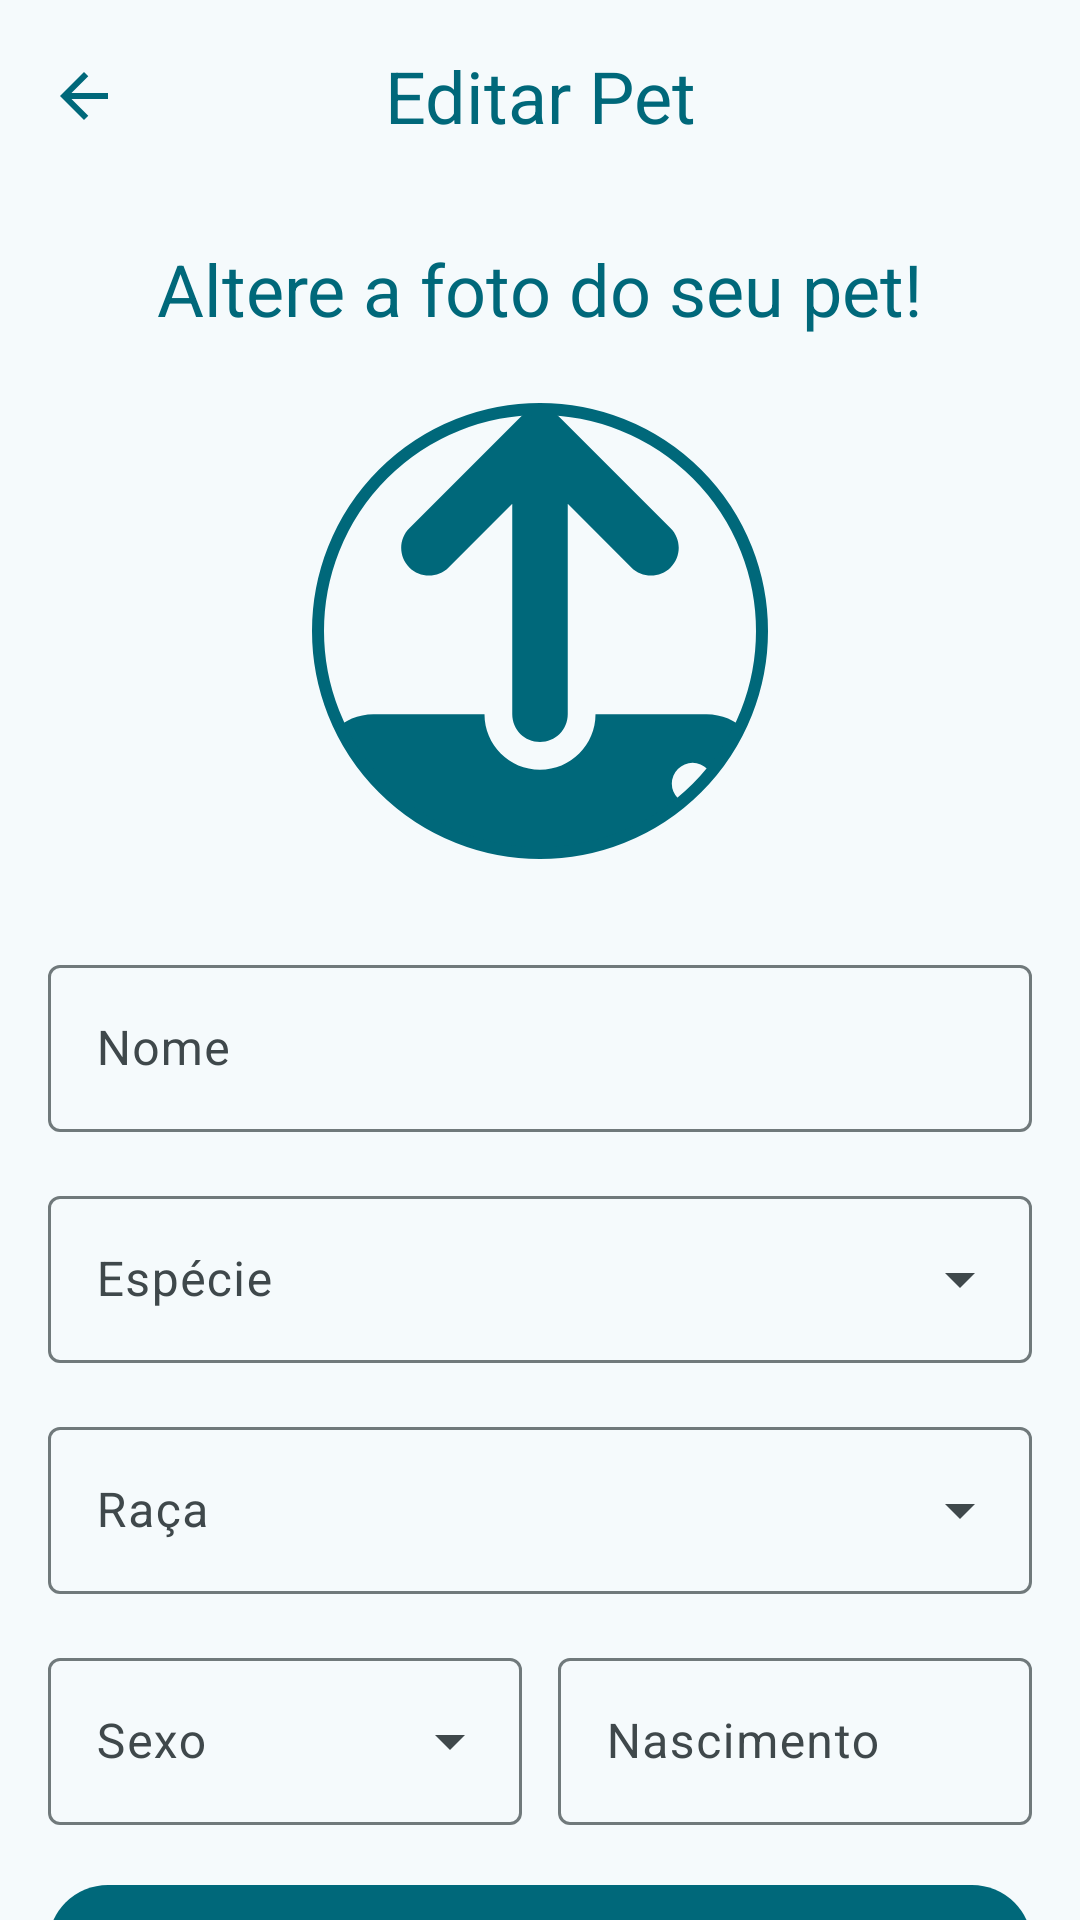

The Android layout XML behind this screen, and the referenced resources:
<!-- AndroidManifest.xml: application theme AppTheme -->
<!-- res/layout/activity_edit_pet.xml -->
<?xml version="1.0" encoding="utf-8"?>
<androidx.constraintlayout.widget.ConstraintLayout xmlns:android="http://schemas.android.com/apk/res/android"
    xmlns:app="http://schemas.android.com/apk/res-auto"
    xmlns:tools="http://schemas.android.com/tools"
    android:id="@+id/main"
    android:layout_width="match_parent"
    android:layout_height="match_parent"
    tools:context=".Pets.editPetActivity">

    <androidx.appcompat.widget.Toolbar
        android:id="@+id/toolbar2"
        android:layout_width="0dp"
        android:layout_height="wrap_content"
        android:background="@color/md_theme_background"
        android:minHeight="?attr/actionBarSize"
        android:theme="?attr/actionBarTheme"
        app:layout_constraintEnd_toEndOf="parent"
        app:layout_constraintStart_toStartOf="parent"
        app:layout_constraintTop_toTopOf="parent">

        <TextView
            android:id="@+id/textEditPet"
            style="@style/TextAppearance.AppCompat.Headline"
            android:layout_width="wrap_content"
            android:layout_height="wrap_content"
            android:layout_gravity="center"
            android:text="@string/editar_pet"
            android:textColor="@color/md_theme_primary" />

        <ImageView
            android:id="@+id/btn_voltar"
            android:layout_width="wrap_content"
            android:layout_height="wrap_content"
            android:layout_marginStart="16dp"
            android:src="@drawable/arrow_back"
            app:tint="@color/md_theme_primary" />

    </androidx.appcompat.widget.Toolbar>

    <com.google.android.material.imageview.ShapeableImageView
        android:id="@+id/btn_upload"
        android:layout_width="164dp"
        android:layout_height="164dp"
        android:layout_marginTop="16dp"
        android:padding="8dp"
        android:scaleType="centerCrop"
        app:layout_constraintEnd_toEndOf="parent"
        app:layout_constraintStart_toStartOf="parent"
        app:layout_constraintTop_toBottomOf="@id/textAltere"
        app:shapeAppearanceOverlay="@style/AvatarShape"
        app:srcCompat="@drawable/upload_solid"
        app:strokeColor="@color/md_theme_primary"
        app:strokeWidth="4dp"
         />

    <TextView
        android:id="@+id/textAltere"
        style="@style/TextAppearance.AppCompat.Headline"
        android:layout_width="wrap_content"
        android:layout_height="wrap_content"
        android:layout_marginTop="16dp"
        android:text="@string/editPet_altere"
        android:textColor="@color/md_theme_primary"
        app:layout_constraintEnd_toEndOf="parent"
        app:layout_constraintStart_toStartOf="parent"
        app:layout_constraintTop_toBottomOf="@id/toolbar2" />

    <com.google.android.material.textfield.TextInputLayout
        android:id="@+id/container_nome"
        style="@style/Widget.Material3.TextInputLayout.OutlinedBox"
        android:layout_width="match_parent"
        android:layout_height="wrap_content"
        android:layout_marginStart="16dp"
        android:layout_marginTop="24dp"
        android:layout_marginEnd="16dp"
        android:hint="@string/hint_nome"
        app:layout_constraintEnd_toEndOf="parent"
        app:layout_constraintHorizontal_bias="0.0"
        app:layout_constraintStart_toStartOf="parent"
        app:layout_constraintTop_toBottomOf="@+id/btn_upload">

        <com.google.android.material.textfield.TextInputEditText
            android:id="@+id/editNome"
            android:layout_width="match_parent"
            android:layout_height="wrap_content"
            android:layout_marginTop="172dp"
            app:layout_constraintEnd_toEndOf="parent"
            app:layout_constraintHorizontal_bias="0.062"
            app:layout_constraintStart_toStartOf="parent">

        </com.google.android.material.textfield.TextInputEditText>
    </com.google.android.material.textfield.TextInputLayout>

    <com.google.android.material.textfield.TextInputLayout
        android:id="@+id/menu_especie"
        style="@style/Widget.Material3.TextInputLayout.OutlinedBox.ExposedDropdownMenu"
        android:layout_width="match_parent"
        android:layout_height="wrap_content"
        android:layout_marginStart="16dp"
        android:layout_marginTop="16dp"
        android:layout_marginEnd="16dp"
        android:hint="@string/hint_especie"
        app:layout_constraintEnd_toEndOf="parent"
        app:layout_constraintStart_toStartOf="parent"
        app:layout_constraintTop_toBottomOf="@+id/container_nome">


        <com.google.android.material.textfield.MaterialAutoCompleteTextView
            android:id="@+id/autoCompleteEspecie"
            android:layout_width="match_parent"
            android:layout_height="wrap_content"
            android:inputType="none"
            android:paddingEnd="48dp" />

    </com.google.android.material.textfield.TextInputLayout>

    <com.google.android.material.textfield.TextInputLayout
        android:id="@+id/menu_raca"
        style="@style/Widget.Material3.TextInputLayout.OutlinedBox.ExposedDropdownMenu"
        android:layout_width="match_parent"
        android:layout_height="wrap_content"
        android:layout_marginStart="16dp"
        android:layout_marginTop="16dp"
        android:layout_marginEnd="16dp"
        android:hint="@string/hint_raca"
        app:layout_constraintEnd_toEndOf="parent"
        app:layout_constraintStart_toStartOf="parent"
        app:layout_constraintTop_toBottomOf="@+id/menu_especie">


        <com.google.android.material.textfield.MaterialAutoCompleteTextView
            android:id="@+id/autoCompleteRaca"
            android:layout_width="match_parent"
            android:layout_height="wrap_content"
            android:inputType="none"
            android:paddingEnd="48dp" />

    </com.google.android.material.textfield.TextInputLayout>

    <LinearLayout
        android:id="@+id/container_sexo_data"
        android:layout_width="0dp"
        android:layout_height="wrap_content"
        android:layout_marginStart="8dp"
        android:layout_marginTop="16dp"
        android:layout_marginEnd="8dp"
        android:orientation="horizontal"
        app:layout_constraintEnd_toEndOf="parent"
        app:layout_constraintStart_toStartOf="parent"
        app:layout_constraintTop_toBottomOf="@id/menu_raca">

        <com.google.android.material.textfield.TextInputLayout
            android:id="@+id/container_sexo"
            style="@style/Widget.Material3.TextInputLayout.OutlinedBox.ExposedDropdownMenu"
            android:layout_width="0dp"
            android:layout_height="wrap_content"
            android:layout_marginStart="8dp"
            android:layout_marginEnd="8dp"
            android:layout_weight="1"
            android:hint="@string/hint_sexo">


            <com.google.android.material.textfield.MaterialAutoCompleteTextView
                android:id="@+id/autoCompleteSexo"
                android:layout_width="match_parent"
                android:layout_height="wrap_content"
                android:focusable="false"
                android:inputType="none"
                android:paddingEnd="48dp" />
        </com.google.android.material.textfield.TextInputLayout>

        <com.google.android.material.textfield.TextInputLayout
            android:id="@+id/container_data"
            style="@style/Widget.Material3.TextInputLayout.OutlinedBox"
            android:layout_width="0dp"
            android:layout_height="wrap_content"
            android:layout_marginStart="4dp"
            android:layout_marginEnd="8dp"
            android:layout_weight="1"
            android:hint="@string/hint_data">


            <com.google.android.material.textfield.TextInputEditText
                android:id="@+id/editData"
                android:layout_width="match_parent"
                android:layout_height="wrap_content"
                android:focusable="false" />
        </com.google.android.material.textfield.TextInputLayout>
    </LinearLayout>


    <com.google.android.material.button.MaterialButton
        android:id="@+id/btn_salvar"
        android:textAllCaps="true"
        android:layout_width="0dp"
        android:layout_height="wrap_content"
        android:layout_marginStart="16dp"
        android:layout_marginTop="16dp"
        android:layout_marginEnd="16dp"
        android:layout_weight="1"
        android:text="@string/btn_salvar"
        app:layout_constraintEnd_toEndOf="parent"
        app:layout_constraintStart_toStartOf="parent"
        app:layout_constraintTop_toBottomOf="@+id/container_sexo_data" />


    <com.google.android.material.progressindicator.CircularProgressIndicator
        android:id="@+id/progressBar"
        android:layout_width="wrap_content"
        android:layout_height="wrap_content"
        android:layout_gravity="center"
        android:layout_marginTop="16dp"
        android:indeterminate="true"
        android:visibility="gone"
        app:layout_constraintBottom_toBottomOf="parent"
        app:layout_constraintEnd_toEndOf="parent"
        app:layout_constraintStart_toStartOf="parent"
        app:layout_constraintTop_toBottomOf="@+id/linearLayout"
        app:layout_constraintVertical_bias="0.0" />

    <com.google.android.material.button.MaterialButton
        android:id="@+id/btn_excluir"
        android:layout_width="0dp"
        android:layout_height="wrap_content"
        android:layout_marginStart="16dp"
        android:layout_marginTop="8dp"
        android:layout_marginEnd="8dp"
        android:text="Excluir Pet"
        android:textAllCaps="true"
        app:backgroundTint="@color/md_theme_error"
        app:layout_constraintEnd_toStartOf="@+id/btn_cancelar"
        app:layout_constraintHorizontal_bias="0.5"
        app:layout_constraintStart_toStartOf="parent"
        app:layout_constraintTop_toBottomOf="@+id/btn_salvar" />

    <com.google.android.material.button.MaterialButton
        android:id="@+id/btn_cancelar"
        style="@style/Widget.Material3.Button.OutlinedButton"
        android:layout_width="0dp"
        android:layout_height="wrap_content"
        android:layout_marginStart="8dp"
        android:layout_marginTop="8dp"
        android:layout_marginEnd="16dp"
        android:text="Cancelar"
        android:textAllCaps="true"
        app:layout_constraintEnd_toEndOf="parent"
        app:layout_constraintHorizontal_bias="0.5"
        app:layout_constraintStart_toEndOf="@+id/btn_excluir"
        app:layout_constraintTop_toBottomOf="@+id/btn_salvar" />


</androidx.constraintlayout.widget.ConstraintLayout>
<!-- resources referenced by this layout -->
<resources>
  <color name="md_theme_background">#F5FAFC</color>
  <color name="md_theme_error">#BA1A1A</color>
  <color name="md_theme_primary">#00687A</color>
  <!-- drawable arrow_back (drawable) -->
  <vector xmlns:android="http://schemas.android.com/apk/res/android"
      android:width="24dp"
      android:height="24dp"
      android:viewportWidth="24"
      android:viewportHeight="24">
    <path
        android:pathData="M7.825,13L13.425,18.6L12,20L4,12L12,4L13.425,5.4L7.825,11H20V13H7.825Z"
        android:fillColor="#1D1B20"/>
  </vector>
  <string name="btn_salvar">Salvar</string>
  <string name="editPet_altere">Altere a foto do seu pet!</string>
  <string name="editar_pet">Editar Pet</string>
  <string name="hint_data">Nascimento</string>
  <string name="hint_especie">Espécie</string>
  <string name="hint_nome">Nome</string>
  <string name="hint_raca">Raça</string>
  <string name="hint_sexo">Sexo</string>
  <style name="AvatarShape">
          <item name="cornerSize">50%</item>
      </style>
  <color name="md_theme_onPrimary">#FFFFFF</color>
  <color name="md_theme_primaryContainer">#ABEDFF</color>
  <color name="md_theme_onPrimaryContainer">#001F26</color>
  <color name="md_theme_secondary">#4B6269</color>
  <color name="md_theme_onSecondary">#FFFFFF</color>
  <color name="md_theme_secondaryContainer">#CEE7EF</color>
  <color name="md_theme_onSecondaryContainer">#061F24</color>
  <color name="md_theme_tertiary">#565D7E</color>
  <color name="md_theme_onTertiary">#FFFFFF</color>
  <color name="md_theme_tertiaryContainer">#DDE1FF</color>
  <color name="md_theme_onTertiaryContainer">#131937</color>
  <color name="md_theme_onError">#FFFFFF</color>
  <color name="md_theme_errorContainer">#FFDAD6</color>
  <color name="md_theme_onErrorContainer">#410002</color>
  <color name="md_theme_onBackground">#171C1E</color>
  <color name="md_theme_surface">#F5FAFC</color>
  <color name="md_theme_onSurface">#171C1E</color>
  <color name="md_theme_surfaceVariant">#DBE4E7</color>
  <color name="md_theme_onSurfaceVariant">#3F484B</color>
  <color name="md_theme_outline">#70797B</color>
  <color name="md_theme_outlineVariant">#BFC8CB</color>
  <color name="md_theme_inverseSurface">#2C3133</color>
  <color name="md_theme_inverseOnSurface">#ECF2F4</color>
  <color name="md_theme_inversePrimary">#84D2E6</color>
  <color name="md_theme_primaryFixed">#ABEDFF</color>
  <color name="md_theme_onPrimaryFixed">#001F26</color>
  <color name="md_theme_primaryFixedDim">#84D2E6</color>
  <color name="md_theme_onPrimaryFixedVariant">#004E5C</color>
  <color name="md_theme_secondaryFixed">#CEE7EF</color>
  <color name="md_theme_onSecondaryFixed">#061F24</color>
  <color name="md_theme_secondaryFixedDim">#B2CBD2</color>
  <color name="md_theme_onSecondaryFixedVariant">#334A51</color>
  <color name="md_theme_tertiaryFixed">#DDE1FF</color>
  <color name="md_theme_onTertiaryFixed">#131937</color>
  <color name="md_theme_tertiaryFixedDim">#BFC4EB</color>
  <color name="md_theme_onTertiaryFixedVariant">#3F4565</color>
  <color name="md_theme_surfaceDim">#D5DBDD</color>
  <color name="md_theme_surfaceBright">#F5FAFC</color>
  <color name="md_theme_surfaceContainerLowest">#FFFFFF</color>
  <color name="md_theme_surfaceContainerLow">#EFF4F7</color>
  <color name="md_theme_surfaceContainer">#E9EFF1</color>
  <color name="md_theme_surfaceContainerHigh">#E4E9EB</color>
  <color name="md_theme_surfaceContainerHighest">#DEE3E5</color>
</resources>
